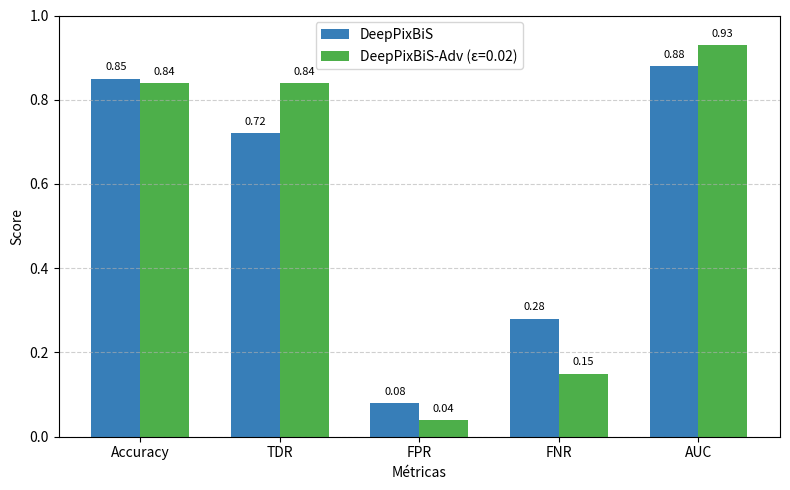

Here is the Python script that generated this plot: (Note: this script raises an exception after producing the figure.)
#!/usr/bin/env python3
import matplotlib.pyplot as plt
import numpy as np

# Valores reales obtenidos
metrics = ['Accuracy','TDR','FPR','FNR','AUC']
deeppixbis = [0.85, 0.72, 0.08, 0.28, 0.88]
deeppixbis_adv = [0.84, 0.8399, 0.04, 0.15, 0.93]

x = np.arange(len(metrics))
width = 0.35

fig, ax = plt.subplots(figsize=(8,5))
bars1 = ax.bar(x - width/2, deeppixbis, width, label='DeepPixBiS', color='#377eb8')
bars2 = ax.bar(x + width/2, deeppixbis_adv, width, label='DeepPixBiS-Adv (ε=0.02)', color='#4daf4a')

ax.set_ylabel('Score')
ax.set_xlabel('Métricas')
ax.set_xticks(x)
ax.set_xticklabels(metrics)
ax.set_ylim(0,1)
ax.legend()
ax.grid(axis='y', linestyle='--', alpha=0.6)

# Mostrar valores sobre las barras
for bars in [bars1, bars2]:
    for bar in bars:
        h = bar.get_height()
        ax.text(bar.get_x() + bar.get_width()/2, h + 0.015, f'{h:.2f}',
                ha='center', va='bottom', fontsize=8)

plt.tight_layout()
plt.savefig('plots/metrics_bars.png', dpi=200)
print("✅ Gráfico de barras guardado en plots/metrics_bars.png")
